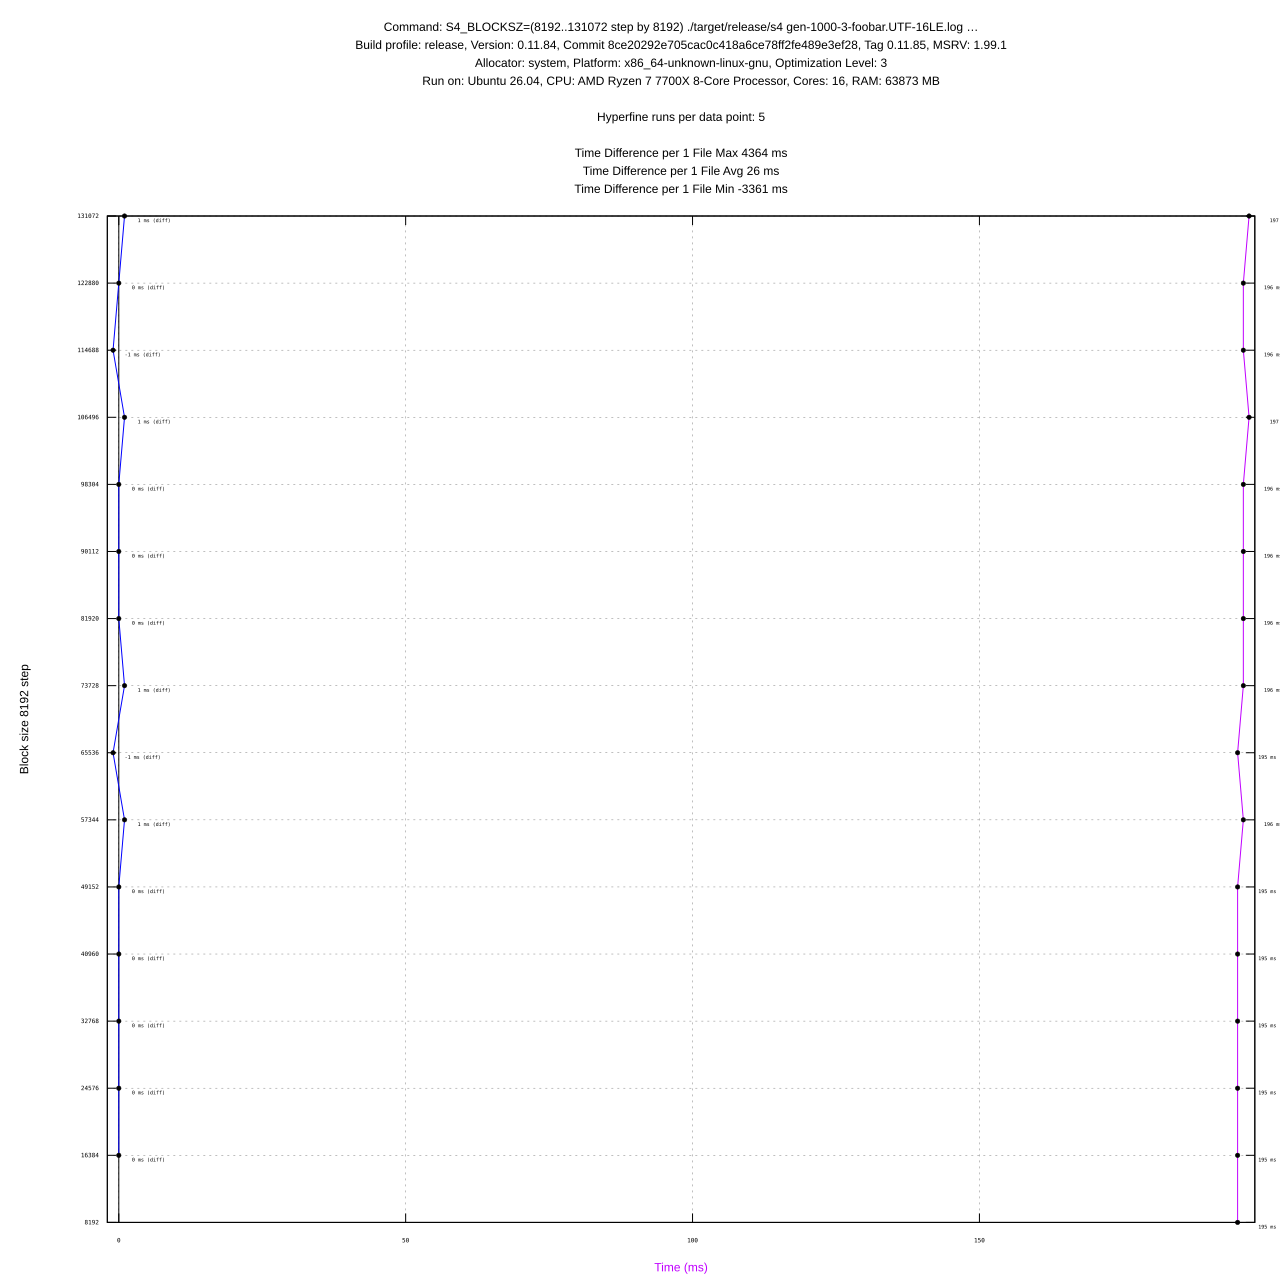

Source data for this figure (header and first rows):
#File, Block Size, Profile, Mean (ms), Min (ms), Max (ms), Diff (ms), Max RSS (KB), Max RSS (KB) diff, CPU %
gen-1000-3-foobar.UTF-16LE.log, 8192, release, 195 ± 1, 193, 198, -, 14280, -, 0.472
gen-1000-3-foobar.UTF-16LE.log, 16384, release, 195 ± 1, 194, 197, 0, 15428, 1148, 0.470
gen-1000-3-foobar.UTF-16LE.log, 24576, release, 195 ± 1, 194, 197, 0, 15772, 344, 0.466
gen-1000-3-foobar.UTF-16LE.log, 32768, release, 195 ± 0, 195, 196, 0, 16644, 872, 0.472
gen-1000-3-foobar.UTF-16LE.log, 40960, release, 195 ± 0, 194, 196, 0, 16936, 292, 0.467
gen-1000-3-foobar.UTF-16LE.log, 49152, release, 195 ± 0, 194, 196, 0, 17808, 872, 0.469
gen-1000-3-foobar.UTF-16LE.log, 57344, release, 196 ± 0, 195, 197, 1, 17996, 188, 0.469
gen-1000-3-foobar.UTF-16LE.log, 65536, release, 195 ± 1, 194, 197, -1, 18284, 288, 0.469
gen-1000-3-foobar.UTF-16LE.log, 73728, release, 196 ± 1, 193, 199, 1, 19320, 1036, 0.473
gen-1000-3-foobar.UTF-16LE.log, 81920, release, 196 ± 0, 196, 196, 0, 19424, 104, 0.471
gen-1000-3-foobar.UTF-16LE.log, 90112, release, 196 ± 1, 195, 197, 0, 20448, 1024, 0.472
gen-1000-3-foobar.UTF-16LE.log, 98304, release, 196 ± 0, 195, 196, 0, 20576, 128, 0.470
gen-1000-3-foobar.UTF-16LE.log, 106496, release, 197 ± 3, 194, 202, 1, 20516, -60, 0.473
gen-1000-3-foobar.UTF-16LE.log, 114688, release, 196 ± 0, 195, 197, -1, 21588, 1072, 0.472
gen-1000-3-foobar.UTF-16LE.log, 122880, release, 196 ± 1, 195, 198, 0, 22004, 416, 0.472
gen-1000-3-foobar.UTF-16LE.log, 131072, release, 197 ± 1, 196, 199, 1, 22232, 228, 0.478
